Run: headless pygame with SDL's dummy video driver; simulated clock (each Clock.tick advances the game by its frame time, no real sleeping); random seed 0; keys injected as events and as key.get_pressed() state; mouse plan: one left click at the window centre at the start of phase 2, then a move to the lower-right quarter at the start of phase 3.
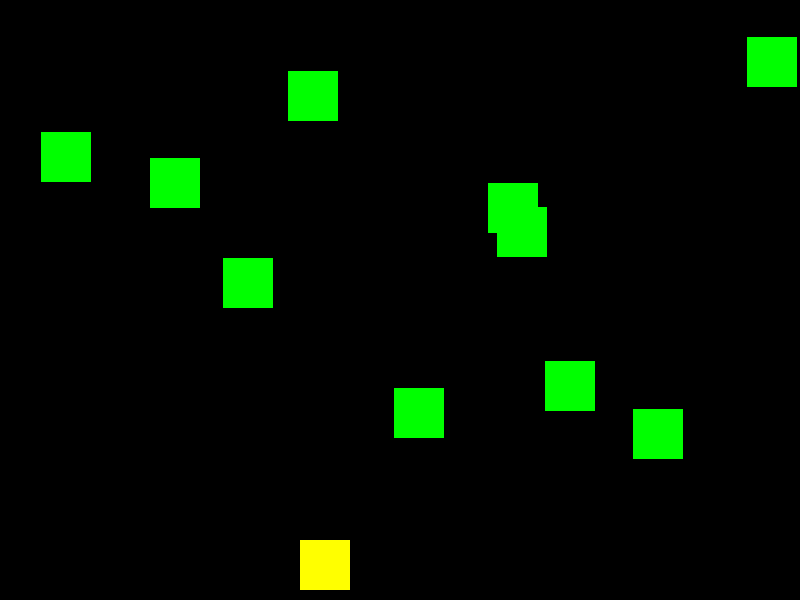
Frame 1 of 4 · flips 1–60 · no input
Frame 2 of 4 · flips 61–180 · clicked the window centre · tapped SPACE, RETURN · held RIGHT (→), D · screen unchanged from frame 1, image omitted
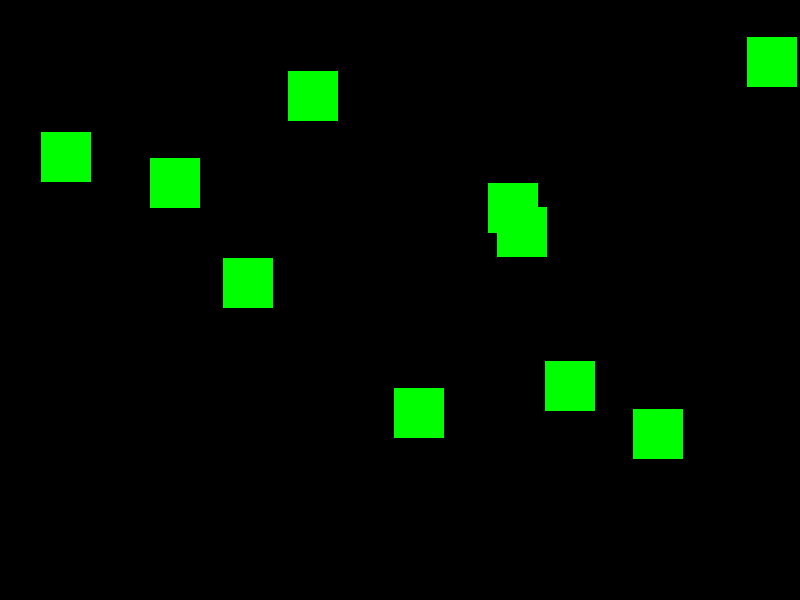
Frame 3 of 4 · flips 181–300 · moved the mouse to the lower-right quarter · held DOWN (↓), S
Frame 4 of 4 · flips 301–420 · held LEFT (←), A, UP (↑), W · screen same as frame 1, image omitted

The pygame program that drew these frames:

import pygame
import random

ANCHO = 800
ALTO = 600
NEGRO = [0, 0, 0]
ROJO = [255, 0, 0]
VERDE = [0, 255, 0]
AMARILLO = [255, 255, 0]
BLANCO = [255, 255, 255]


class Jugador(pygame.sprite.Sprite):
    def __init__(self, pos):
        pygame.sprite.Sprite.__init__(self)
        self.image = pygame.Surface([50, 50])
        self.image.fill(AMARILLO)
        self.rect = self.image.get_rect()
        self.rect.x = pos[0]
        self.rect.y = (ALTO - self.rect.height) - 10
        self.velx = 0
        self.vely=0

    def RetPos(self):
        x = self.rect.x
        y = self.rect.y - 20
        return [x, y]

    def update(self):
        self.rect.x += self.velx
        self.rect.y+=self.vely


class Rival(pygame.sprite.Sprite):
    def __init__(self, pos):
        pygame.sprite.Sprite.__init__(self)
        self.image = pygame.Surface([50, 50])
        self.image.fill(VERDE)
        self.rect = self.image.get_rect()
        self.rect.x = pos[0]
        self.rect.y = pos[1]
        self.velx = 0
        self.vely = 0

    def update(self):
        #self.rect.x+=self.velx
        #self.rect.y+=self.vely
        pass


class Bala(pygame.sprite.Sprite):
    def __init__(self, pos):
        pygame.sprite.Sprite.__init__(self)
        self.image = pygame.Surface([20, 30])
        self.image.fill(BLANCO)
        self.rect = self.image.get_rect()
        self.rect.x = pos[0]
        self.rect.y = pos[1]
        self.vely = 0

    def update(self):
        self.rect.y += self.vely


if __name__ == '__main__':
    pygame.init()
    # Definicion de variables
    ventana = pygame.display.set_mode([ANCHO, ALTO])
    jugadores = pygame.sprite.Group()
    rivales = pygame.sprite.Group()
    balas = pygame.sprite.Group()

    j = Jugador([300, 200])
    jugadores.add(j)

    n = 10
    for i in range(n):
        x = random.randrange(ANCHO)
        y = random.randrange((ALTO - 150))
        vx = random.randrange(10)
        r = Rival([x, y])
        r.velx = vx
        rivales.add(r)

    reloj = pygame.time.Clock()
    fin = False
    while not fin:
        # Gestion eventos
        for event in pygame.event.get():
            if event.type == pygame.QUIT:
                fin = True
            if event.type == pygame.KEYDOWN:
                if event.key == pygame.K_d:
                    j.velx = 5
                    j.vely = 0
                if event.key == pygame.K_a:
                    j.velx = -5
                    j.vely = 0
                if event.key == pygame.K_w:
                    j.vely = -5
                    j.velx = 0
                if event.key == pygame.K_s:
                    j.vely = 5
                    j.velx = 0
            if event.type == pygame.MOUSEBUTTONDOWN:
                p = j.RetPos()
                b = Bala(p)
                b.vely = -10
                balas.add(b)
            if event.type == pygame.KEYUP:
                j.vely = 0
                j.velx = 0
        # Control
        if j.rect.x > ANCHO:
            j.rect.x = 0 - j.rect.width
        # Colision

        # Limpieza de memoria
        for b in balas:
            if b.rect.y < -50:
                balas.remove(b)
        # Refresco
        jugadores.update()
        rivales.update()
        balas.update()
        ventana.fill(NEGRO)
        jugadores.draw(ventana)
        rivales.draw(ventana)
        balas.draw(ventana)
        pygame.display.flip()
        reloj.tick(40)
